Run: headless pygame with SDL's dummy video driver; simulated clock (each Clock.tick advances the game by its frame time, no real sleeping); random seed 0; keys injected as events and as key.get_pressed() state; no mouse input.
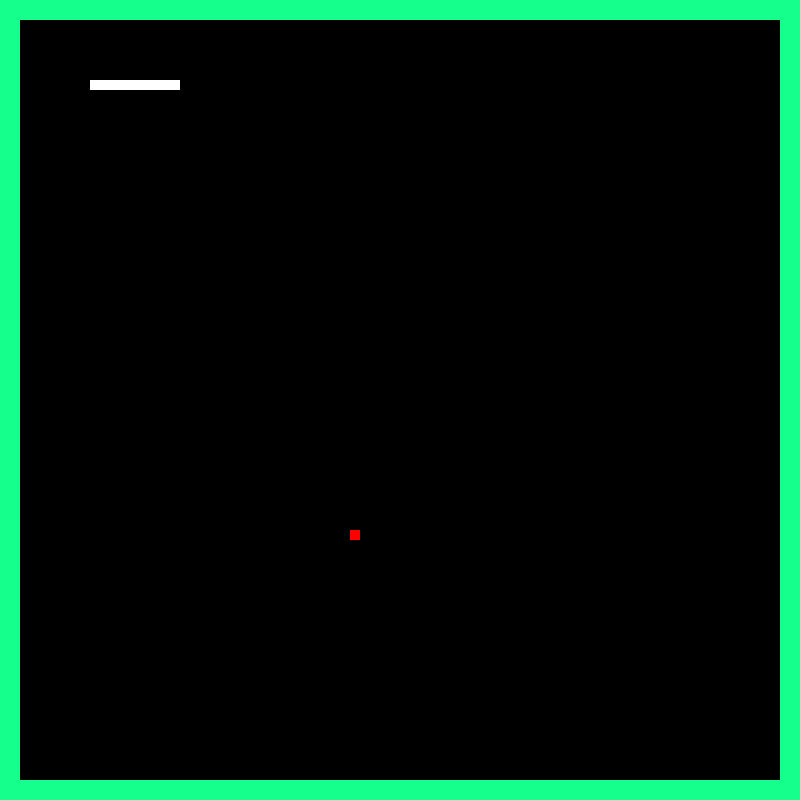
Frame 1 of 2 · flips 1–60 · no input
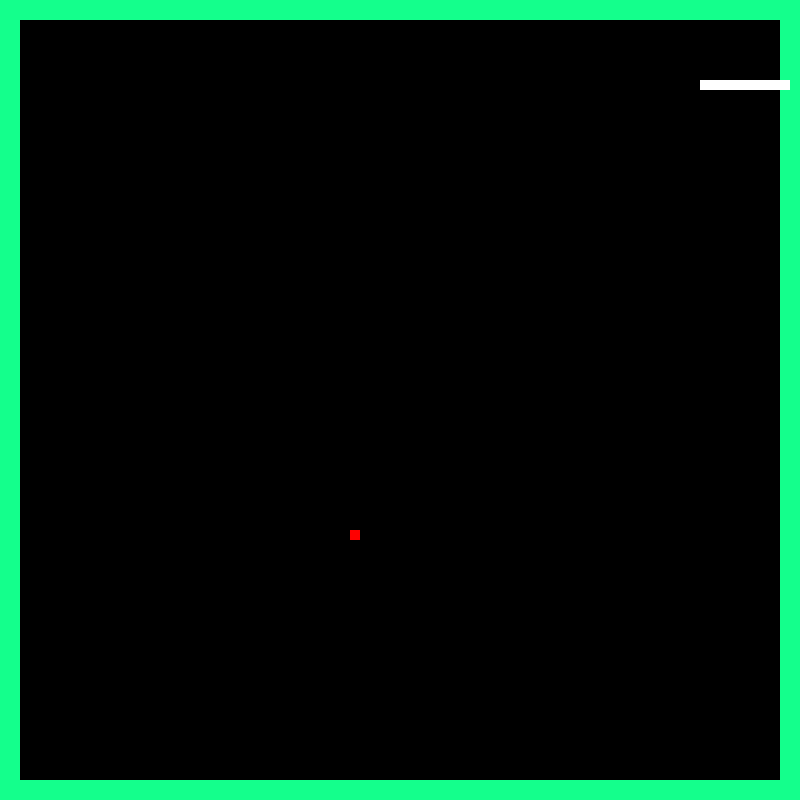
Frame 2 of 2 · flips 61–180 · tapped SPACE, RETURN · held RIGHT (→), D (game ended)

The pygame program that drew these frames:

import pygame, random
pygame.init()

BLACK = (0, 0, 0)
GREEN = (20, 255, 140)
GREY = (210, 210, 210)
WHITE = (255, 255, 255)
RED = (255, 0, 0)
PURPLE = (255, 0, 255)
YELLOW = (255, 255, 0)
CYAN = (0, 255, 255)
BLUE = (100, 100, 255)

size = (800, 800)
screen = pygame.display.set_mode(size)

bodyList = []
foodList = []
        
carryOn = True

clock = pygame.time.Clock()

# set the first snake rect
x = 80
y = 80

# set the snake length
while x <= 160:
    x += 10
    bodyList.append((x, y)) 

# set food
food_x = random.randint(20, 770)
food_y = random.randint(20, 770)
foodList.append((food_x, food_y))

while carryOn:
    for event in pygame.event.get():
        if event.type == pygame.QUIT:
            carryOn = False
    
    screen.fill(BLACK)
    
    # draw border
    pygame.draw.rect(screen, GREEN, [0, 0, 800, 20])
    pygame.draw.rect(screen, GREEN, [0, 0, 20, 800])
    pygame.draw.rect(screen, GREEN, [0, 780, 800, 20])
    pygame.draw.rect(screen, GREEN, [780, 0, 20, 800])


    keys = pygame.key.get_pressed()

    head_x = bodyList[-1][0]
    head_y = bodyList[-1][1]
    right_new_head_x = head_x + 10
    right_new_head_y = head_y
    left_new_head_x = head_x - 10
    left_new_head_y = head_y
    up_new_head_x = head_x
    up_new_head_y = head_y - 10
    down_new_head_x = head_x
    down_new_head_y = head_y + 10

    if keys[pygame.K_RIGHT]:
        bodyList.pop(0)
        bodyList.append((right_new_head_x, right_new_head_y))
        

    if keys[pygame.K_LEFT]:
        bodyList.pop(0)
        bodyList.append((left_new_head_x, left_new_head_y))

    if keys[pygame.K_UP]:
        bodyList.pop(0)
        bodyList.append((up_new_head_x, up_new_head_y))

    if keys[pygame.K_DOWN]:
        bodyList.pop(0)
        bodyList.append((down_new_head_x, down_new_head_y))

    
    # generate new food after snake eats it
    # better use sprite collision!! 

    while (food_x, food_y) in bodyList or food_x % 10 != 0 or food_y % 10 != 0:
        if (food_x, food_y) in bodyList:
            bodyList.append((food_x, food_y))
        food_x = random.randint(20, 770)
        food_y = random.randint(20, 770)
        foodList.pop(0)
        foodList.append((food_x, food_y))

    for m in range(0, len(foodList)):
        pygame.draw.rect(screen, RED, [foodList[0][0], foodList[0][1], 10, 10])
    
    for i in range(0, len(bodyList)):
        pygame.draw.rect(screen, WHITE, [bodyList[i][0], bodyList[i][1], 10, 10])
    
    for q in range(0, len(bodyList)):
        if bodyList[q][0] < 20 or bodyList[q][0] >= 780 or bodyList[q][1] < 20 or bodyList[q][1] >= 780:
            carryOn = False
            print('Game Over')
            print('Final Score: ', len(bodyList)-9)

    print('after eating: ', len(bodyList))
    print(bodyList)
    print(foodList)
    pygame.display.flip()
    clock.tick(60)


pygame.quit()
